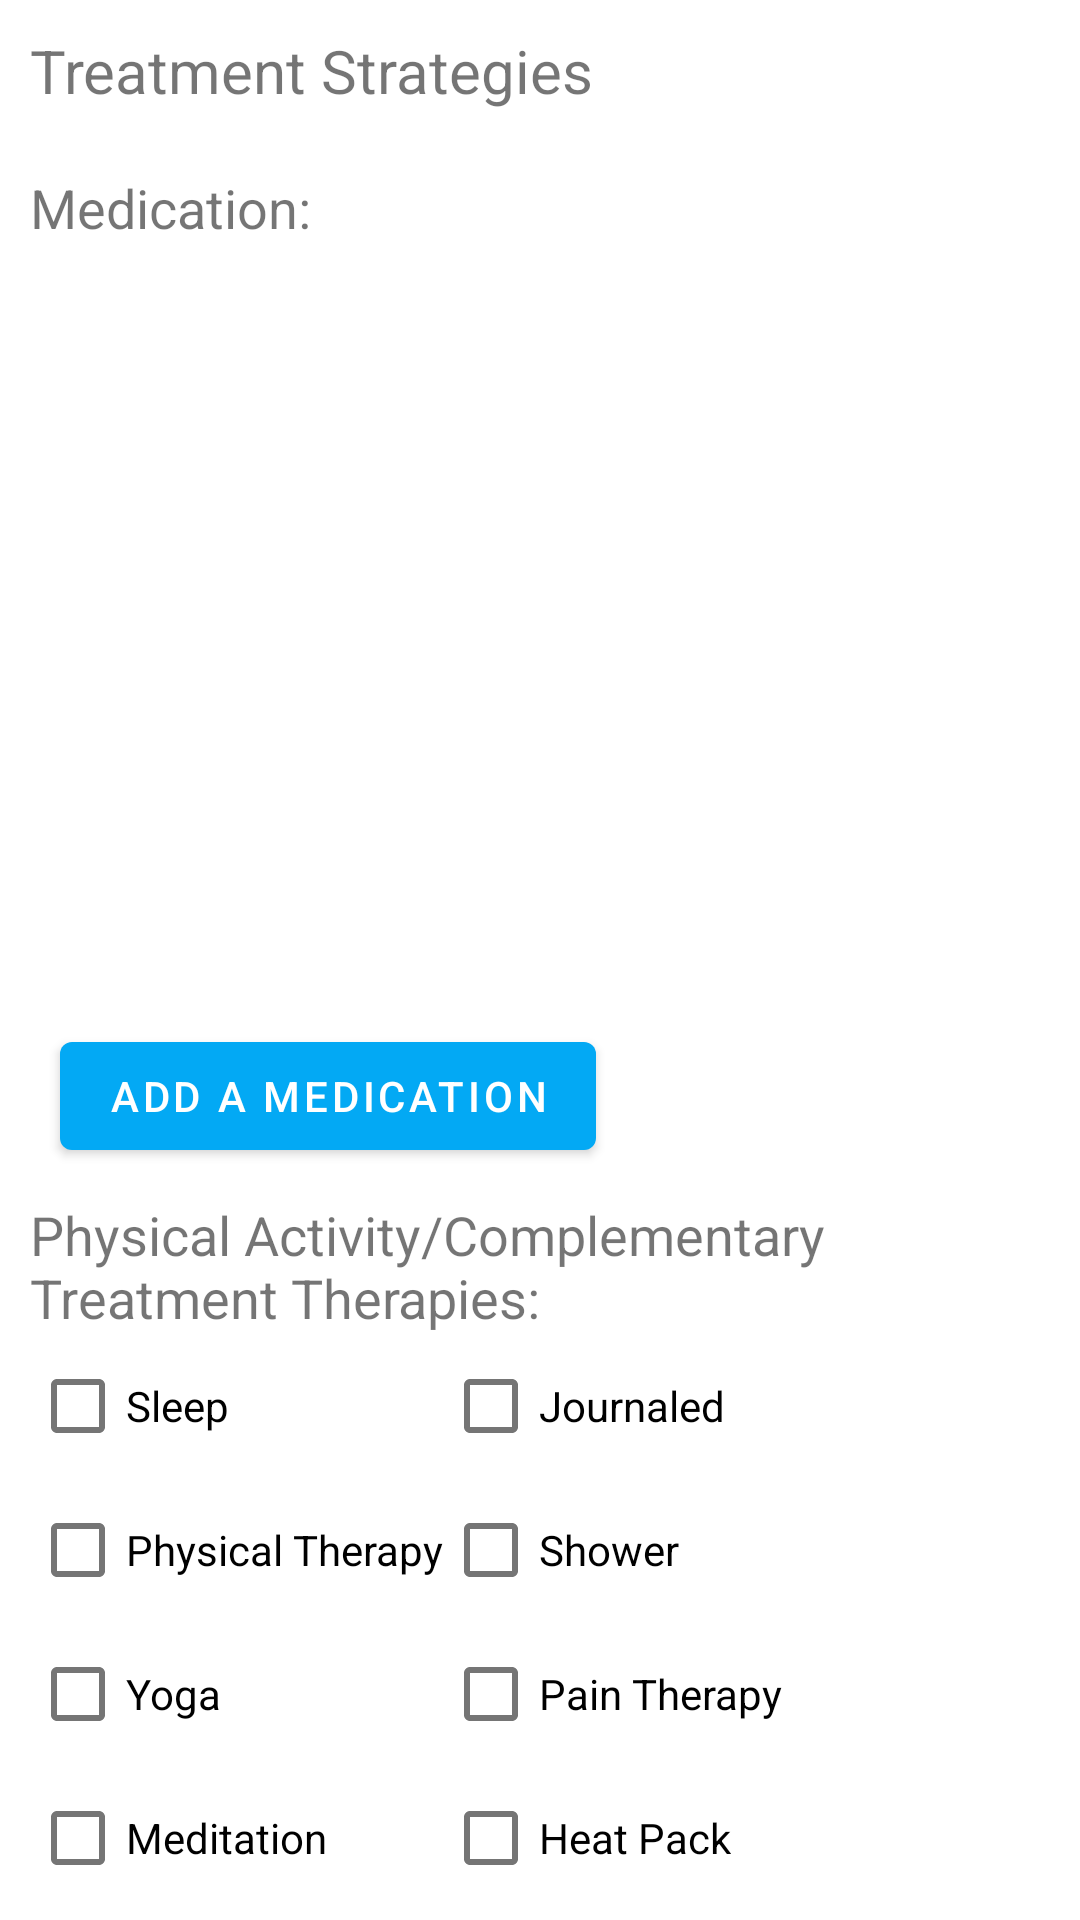

The Android layout XML behind this screen, and the referenced resources:
<!-- AndroidManifest.xml: application theme Theme.PainManagementPatientSide -->
<!-- res/layout/content_scrolling3.xml -->
<?xml version="1.0" encoding="utf-8"?>
<androidx.core.widget.NestedScrollView xmlns:android="http://schemas.android.com/apk/res/android"
    xmlns:app="http://schemas.android.com/apk/res-auto"
    xmlns:tools="http://schemas.android.com/tools"
    android:layout_width="match_parent"
    android:layout_height="match_parent"
    app:layout_behavior="@string/appbar_scrolling_view_behavior"
    tools:context=".activites.TreatmentStrategiesScrollingActivity"
    tools:showIn="@layout/activity_treatment_strategies_scrolling">


    <LinearLayout
        android:layout_width="match_parent"
        android:layout_height="match_parent"
        android:orientation="vertical"
        tools:context=".activites.TreatmentStrategiesActivity">

        <TextView
            android:id="@+id/painDescriptionText"
            android:layout_width="wrap_content"
            android:layout_height="wrap_content"
            android:layout_margin="10dp"
            android:text="Treatment Strategies"
            android:textSize="20sp" />

        <TextView
            android:id="@+id/medicationText"
            android:layout_width="wrap_content"
            android:layout_height="wrap_content"
            android:layout_marginHorizontal="10dp"
            android:layout_marginTop="10dp"
            android:text="Medication:"
            android:textSize="18sp" />


































        <ListView
            android:id="@+id/listView"
            android:layout_margin="20dp"
            android:layout_width="match_parent"
            android:layout_height="200dp"/>

        <Button
            android:layout_width="wrap_content"
            android:text="Add a medication"
            android:layout_marginStart="20dp"
            android:layout_marginTop="20dp"
            android:onClick="onAdd"
            android:layout_height="wrap_content"/>













        <TextView
            android:id="@+id/nonMedicationStrategiesText"
            android:layout_width="wrap_content"
            android:layout_height="wrap_content"
            android:layout_marginHorizontal="10dp"
            android:layout_marginTop="10dp"
            android:text="Physical Activity/Complementary Treatment Therapies:"
            android:textSize="18sp" />

        <GridLayout
            android:id="@+id/describePainGrid"
            android:layout_width="wrap_content"
            android:layout_height="wrap_content"
            android:layout_marginHorizontal="10dp"
            android:layout_marginBottom="30dp"
            android:columnCount="2">

            <CheckBox
                android:id="@+id/sleep"
                android:layout_marginHorizontal="10dp"
                android:text="Sleep"
                android:textSize="14sp" />

            <CheckBox
                android:id="@+id/journaled"
                android:layout_marginHorizontal="10dp"
                android:text="Journaled"
                android:textSize="14sp" />

            <CheckBox
                android:id="@+id/physicalTherapy"
                android:layout_marginHorizontal="10dp"
                android:text="Physical Therapy"
                android:textSize="14sp" />

            <CheckBox
                android:id="@+id/shower"
                android:layout_marginHorizontal="10dp"
                android:text="Shower"
                android:textSize="14sp" />

            <CheckBox
                android:id="@+id/yoga"
                android:layout_marginHorizontal="10dp"
                android:text="Yoga"
                android:textSize="14sp" />

            <CheckBox
                android:id="@+id/painTherapy"
                android:layout_marginHorizontal="10dp"
                android:text="Pain Therapy"
                android:textSize="14sp" />

            <CheckBox
                android:id="@+id/meditation"
                android:layout_marginHorizontal="10dp"
                android:text="Meditation"
                android:textSize="14sp" />

            <CheckBox
                android:id="@+id/heatPack"
                android:layout_marginHorizontal="10dp"
                android:text="Heat Pack"
                android:textSize="14sp" />

            <CheckBox
                android:id="@+id/relaxingHobby"
                android:layout_marginHorizontal="10dp"
                android:text="Relaxing Hobby"
                android:textSize="14sp" />

            <CheckBox
                android:id="@+id/exercise"
                android:layout_marginHorizontal="10dp"
                android:text="Exercise"
                android:textSize="14sp" />

            <CheckBox
                android:id="@+id/icePack"
                android:layout_marginHorizontal="10dp"
                android:text="Ice Pack"
                android:textSize="14sp" />


        </GridLayout>


    </LinearLayout>

</androidx.core.widget.NestedScrollView>
<!-- res/layout/activity_treatment_strategies_scrolling.xml (included above) -->
<?xml version="1.0" encoding="utf-8"?>
<androidx.coordinatorlayout.widget.CoordinatorLayout xmlns:android="http://schemas.android.com/apk/res/android"
    xmlns:app="http://schemas.android.com/apk/res-auto"
    xmlns:tools="http://schemas.android.com/tools"
    android:layout_width="match_parent"
    android:layout_height="match_parent"
    android:fitsSystemWindows="true"
    tools:context=".activites.TreatmentStrategiesScrollingActivity">

    <com.google.android.material.appbar.AppBarLayout
        android:id="@+id/app_bar"
        android:layout_width="match_parent"
        android:layout_height="@dimen/app_bar_height"
        android:fitsSystemWindows="true"
        android:theme="@style/Theme.PainManagementPatientSide.AppBarOverlay">

        <com.google.android.material.appbar.CollapsingToolbarLayout
            android:id="@+id/toolbar_layout"
            style="@style/Widget.MaterialComponents.Toolbar.Primary"
            android:layout_width="match_parent"
            android:layout_height="match_parent"
            android:fitsSystemWindows="true"
            app:contentScrim="?attr/colorPrimary"
            app:layout_scrollFlags="scroll|exitUntilCollapsed"
            app:toolbarId="@+id/toolbar">

            <androidx.appcompat.widget.Toolbar
                android:id="@+id/toolbar"
                android:layout_width="match_parent"
                android:layout_height="?attr/actionBarSize"
                app:layout_collapseMode="pin"
                app:popupTheme="@style/Theme.PainManagementPatientSide.PopupOverlay" />

        </com.google.android.material.appbar.CollapsingToolbarLayout>
    </com.google.android.material.appbar.AppBarLayout>
    <com.google.android.material.floatingactionbutton.ExtendedFloatingActionButton
        android:layout_width="wrap_content"
        android:gravity="center"
        android:textColor="@color/white"
        android:layout_margin="10dp"
        android:layout_gravity="end|bottom"
        android:text="Submit"
        android:onClick="onSubmit"
        android:layout_height="wrap_content" />

    <include android:id="@+id/content" layout="@layout/content_scrolling3" />


</androidx.coordinatorlayout.widget.CoordinatorLayout>
<!-- resources referenced by this layout -->
<resources>
  <style name="Theme.PainManagementPatientSide.AppBarOverlay" parent="ThemeOverlay.AppCompat.Dark.ActionBar" />
  <style name="Theme.PainManagementPatientSide.PopupOverlay" parent="ThemeOverlay.AppCompat.Light" />
  <style name="Theme.PainManagementPatientSide" parent="Theme.MaterialComponents.DayNight.DarkActionBar">
          
          <item name="colorPrimary">#03A9F4</item>
          <item name="colorPrimaryVariant">#12309A</item>
          <item name="colorOnPrimary">@color/white</item>
          
          <item name="colorSecondary">#748E8B</item>
          <item name="colorSecondaryVariant">@color/teal_700</item>
          <item name="colorOnSecondary">@color/black</item>
          
          <item name="android:statusBarColor" tools:targetApi="l">?attr/colorPrimaryVariant</item>
  
          
      </style>
  <!-- not gathered from this repository: default colours our renderer supplied (Android Studio template values) -->
  <color name="teal_700">#FF018786</color>
  <color name="black">#FF000000</color>
  <color name="white">#FFFFFFFF</color>
</resources>
